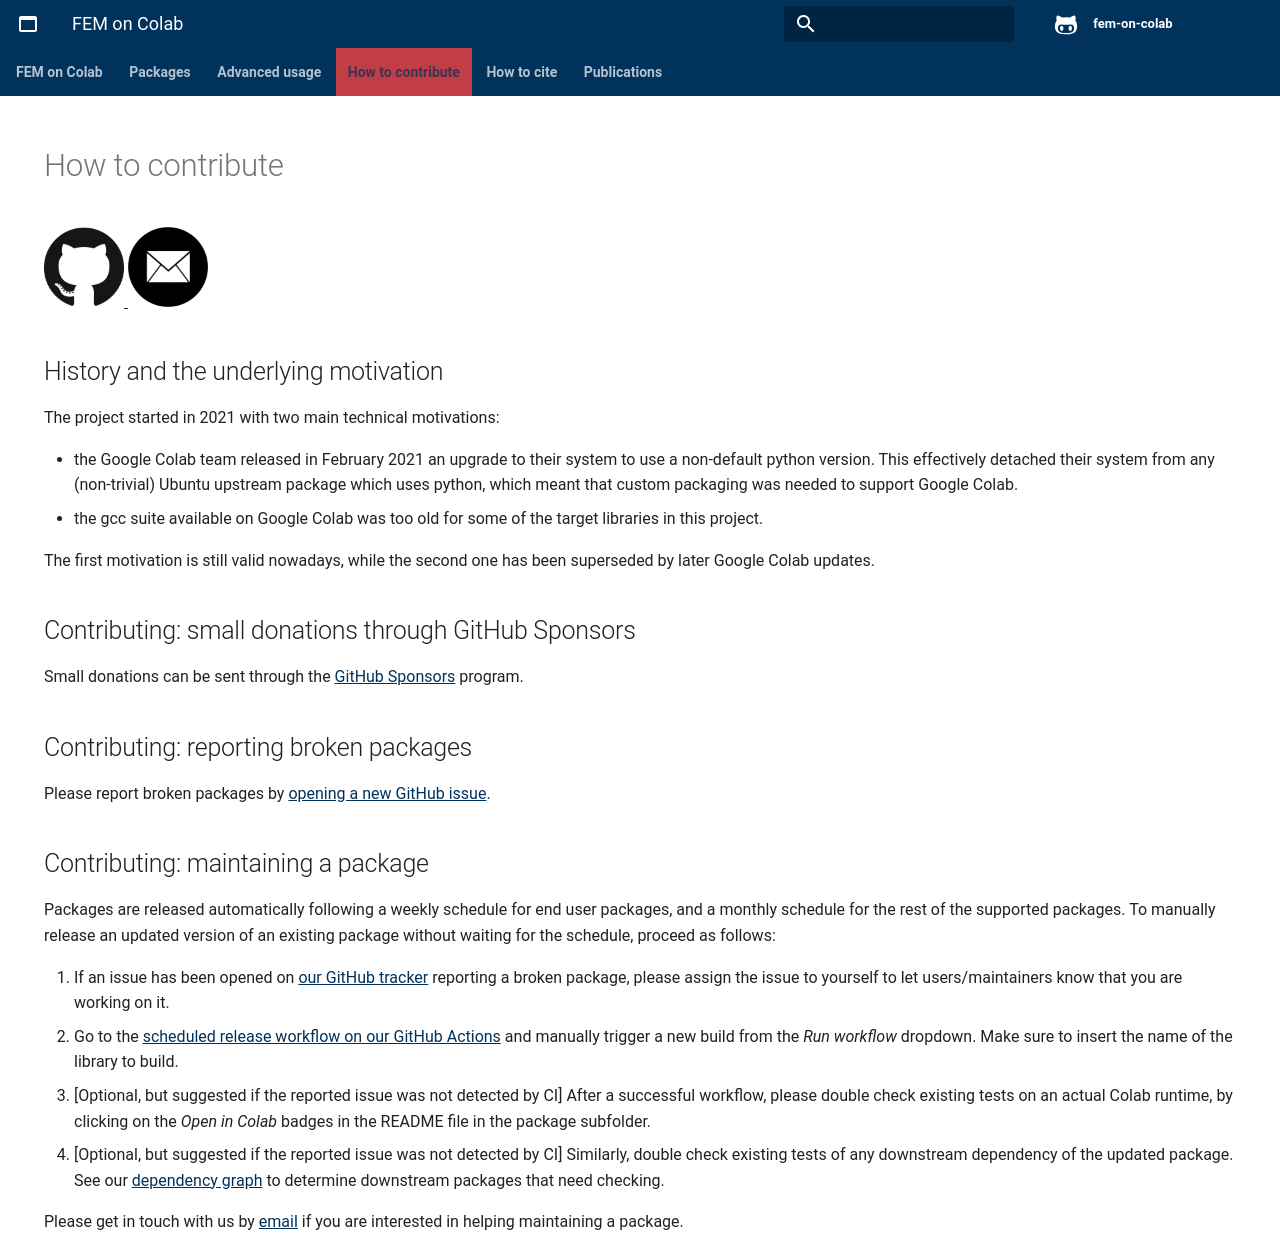

repository: fem-on-colab/fem-on-colab.github.io · page: contributing.html · generator: sphinx

How to contribute
=================
.. meta::
    :description lang=en:
        FEM on Colab developement takes place on GitHub. We are still at an early developement stage.
        Feel free to contact us by email for further information.

.. image:: _static/images/github-logo.png
    :target: https://github.com/fem-on-colab/fem-on-colab
    :height: 80px
    :width: 80px
    :alt: Go to repository on GitHub
.. image:: _static/images/email.png
    :target: mailto:francesco.ballarin@unicatt.it
    :height: 80px
    :width: 80px
    :alt: Contact us via email

History and the underlying motivation
-------------------------------------

The project started in 2021 with two main technical motivations:

* the Google Colab team released in February 2021 an upgrade to their system to use a non-default python version. This effectively detached their system from any (non-trivial) Ubuntu upstream package which uses python, which meant that custom packaging was needed to support Google Colab.
* the gcc suite available on Google Colab was too old for some of the target libraries in this project.

The first motivation is still valid nowadays, while the second one has been superseded by later Google Colab updates.

Contributing: small donations through GitHub Sponsors
-----------------------------------------------------

Small donations can be sent through the `GitHub Sponsors <https://github.com/sponsors/francesco-ballarin>`__ program.

Contributing: reporting broken packages
---------------------------------------

Please report broken packages by `opening a new GitHub issue <https://github.com/fem-on-colab/fem-on-colab/issues>`__.

Contributing: maintaining a package
-----------------------------------

Packages are released automatically following a weekly schedule for end user packages, and a monthly schedule for the rest of the supported packages. To manually release an updated version of an existing package without waiting for the schedule, proceed as follows:

1. If an issue has been opened on `our GitHub tracker <https://github.com/fem-on-colab/fem-on-colab/issues>`__ reporting a broken package, please assign the issue to yourself to let users/maintainers know that you are working on it.
2. Go to the `scheduled release workflow on our GitHub Actions <https://github.com/fem-on-colab/fem-on-colab/actions/workflows/schedule_all.yml>`__ and manually trigger a new build from the `Run workflow` dropdown. Make sure to insert the name of the library to build.
3. [Optional, but suggested if the reported issue was not detected by CI] After a successful workflow, please double check existing tests on an actual Colab runtime, by clicking on the `Open in Colab` badges in the README file in the package subfolder.
4. [Optional, but suggested if the reported issue was not detected by CI] Similarly, double check existing tests of any downstream dependency of the updated package. See our `dependency graph <https://github.com/fem-on-colab/fem-on-colab/raw/main/scripts/graph.png>`__ to determine downstream packages that need checking.

Please get in touch with us by `email <mailto:francesco.ballarin@unicatt.it>`__ if you are interested in helping maintaining a package.
